Dataset: finalDataset (GitHub, Scharfdk/DeepLearning-Project). Classes: beef, bird, bread, cheese, eggs, nuts, pasta, pork, sausage.

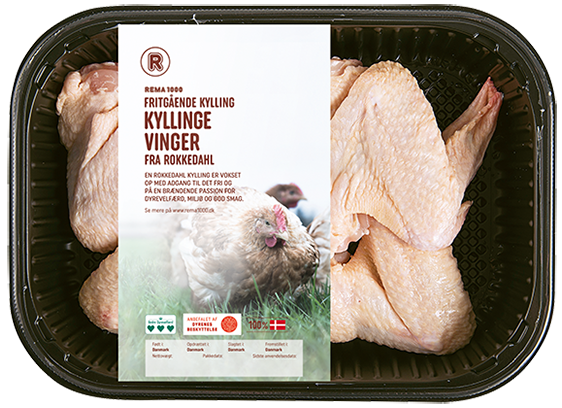
Label: bird

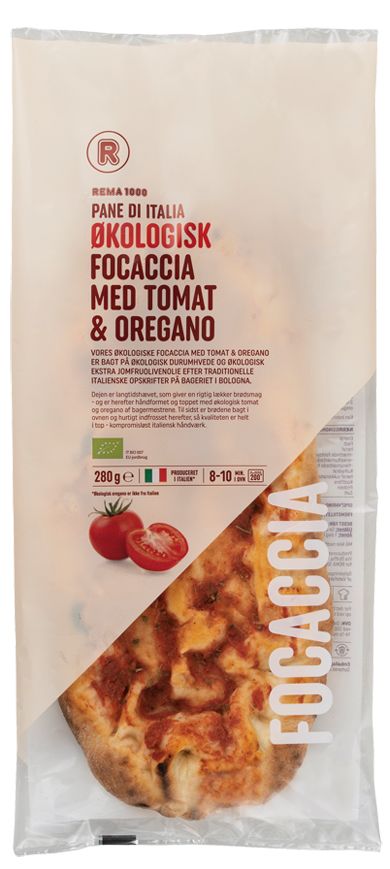
Label: bread

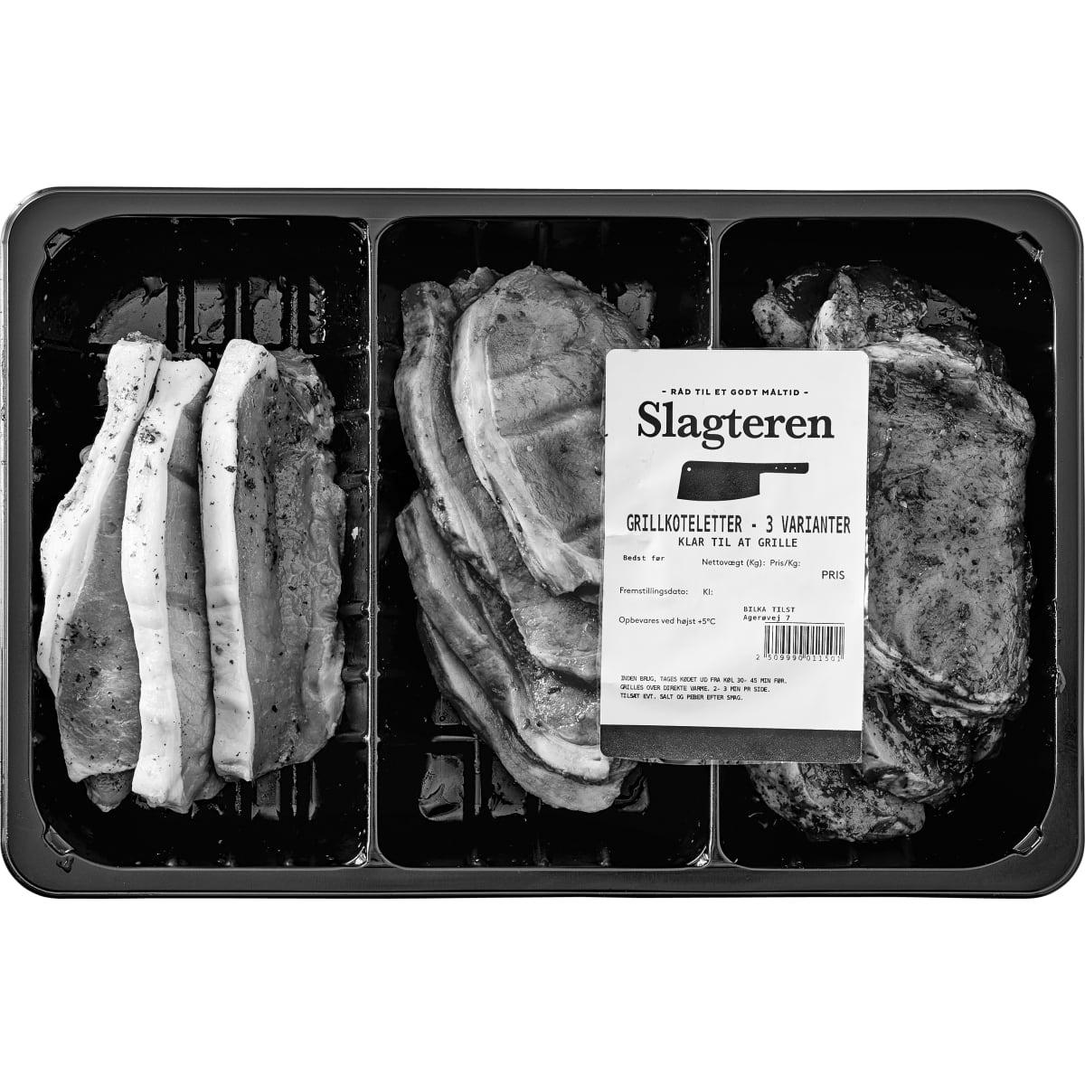
Label: pork

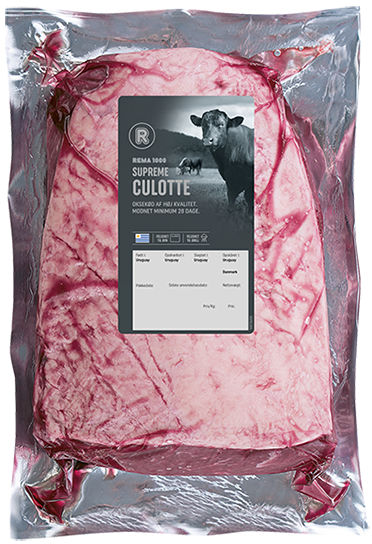
Label: beef

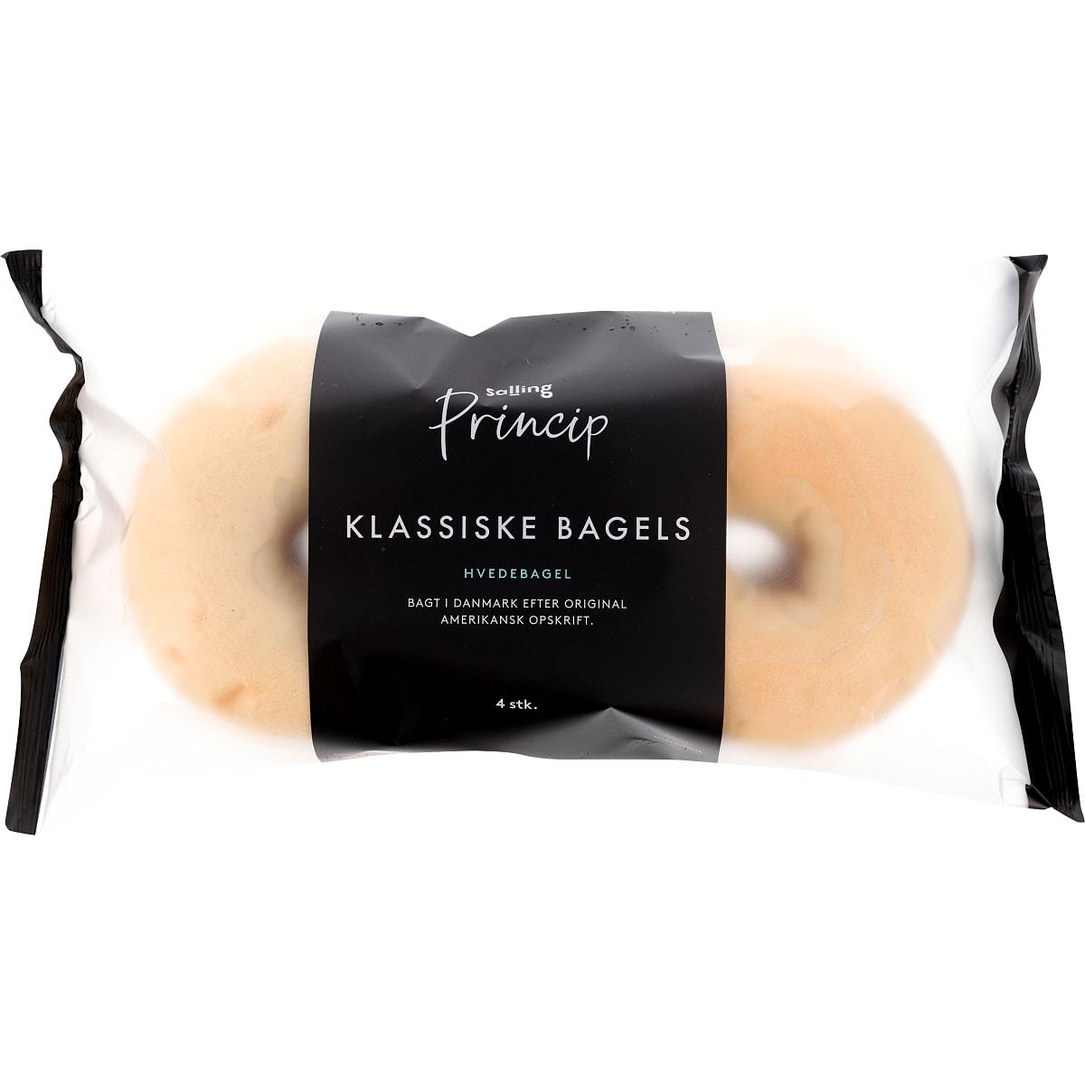
Label: bread

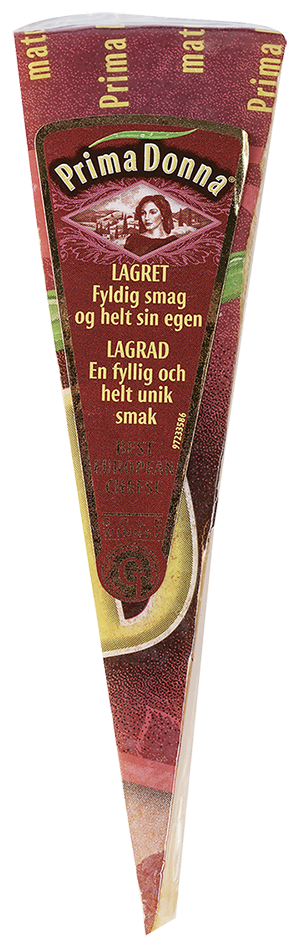
Label: cheese
